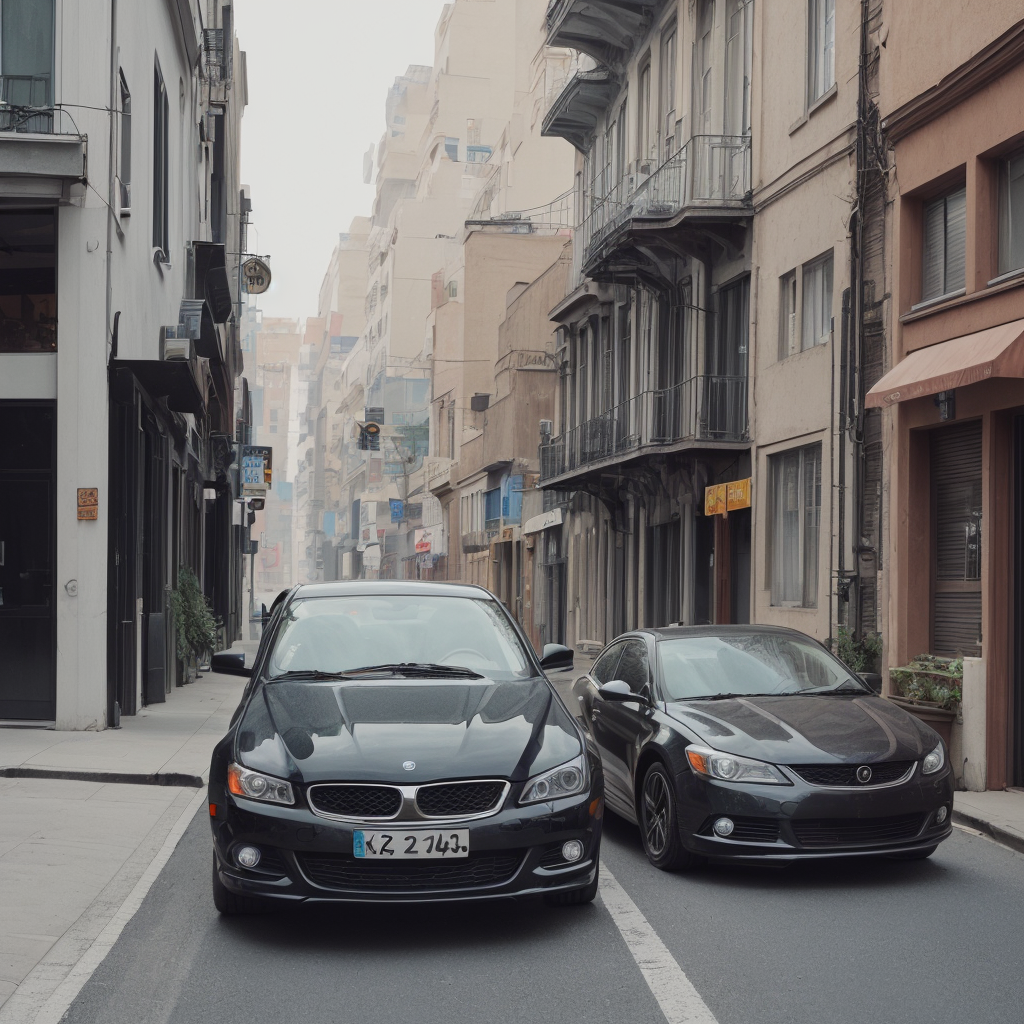
Generation parameters embedded in this image by AUTOMATIC1111 Stable Diffusion web UI or a fork of it (Forge, ...) (PNG 'parameters' text chunk):
Two cars on the street
Steps: 20, Sampler: DPM++ 2M Karras, CFG scale: 7.0, Seed: 1986096084, Size: 1024x1024, Model hash: 463d6a9fe8, Model: absolutereality_v181, VAE hash: c6a580b13a, VAE: vae-ft-mse-840000-ema-pruned.ckpt, Version: v1.7.0